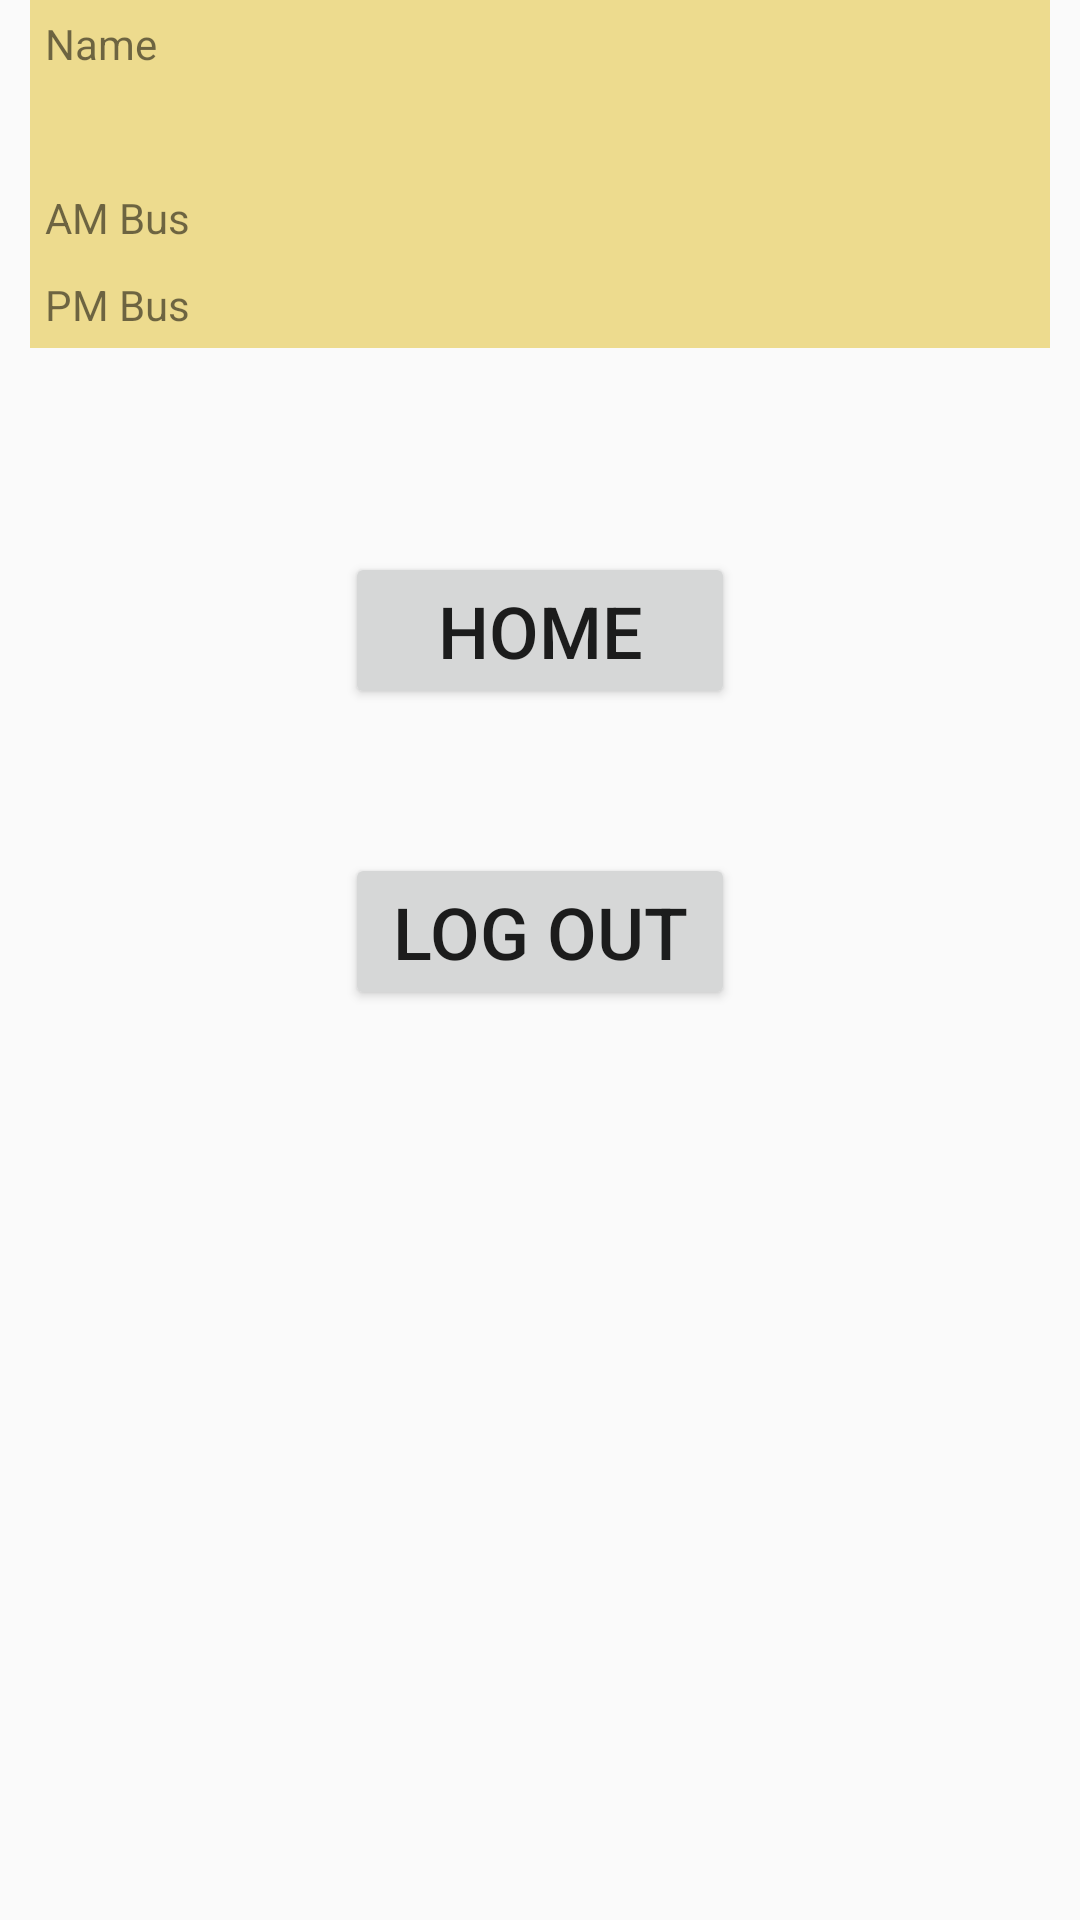

Reconstruct the res/layout file that produces this screen, plus the resources it refers to.
<!-- AndroidManifest.xml: application theme Theme.Bus_Buddy_App -->
<!-- res/layout/fragment_user_info.xml -->
<?xml version="1.0" encoding="utf-8"?>

<RelativeLayout
    android:layout_width="match_parent"
    android:layout_height="match_parent"
    xmlns:android="http://schemas.android.com/apk/res/android"
    xmlns:app="http://schemas.android.com/apk/res-auto">


    <TableLayout
        android:id="@+id/table_user_info"
        android:layout_width="match_parent"
        android:layout_height="wrap_content"

        android:paddingLeft="10dp"
        android:paddingRight="10dp">

        <TableRow
            android:background="@color/track_kid_mins_away_driver_info_bg"
            android:padding="5dp">

            <TextView
                android:layout_width="wrap_content"
                android:layout_height="wrap_content"
                android:layout_weight="1"
                android:text="Name" />

            <TextView
                android:id="@+id/name_user_info"
                android:layout_width="wrap_content"
                android:layout_height="wrap_content"
                android:layout_weight="1" />
        </TableRow>

        <TableRow android:background="@color/track_kid_mins_away_driver_info_bg" android:padding="5dp">

            <TextView
                android:layout_width="wrap_content"
                android:layout_height="wrap_content"
                android:layout_weight="1"
                android:id="@+id/school_tag"
                 />

            <TextView
                android:id="@+id/school_user_info"
                android:layout_width="wrap_content"
                android:layout_height="wrap_content"
                android:layout_weight="1" />
        </TableRow>

        <TableRow android:background="@color/track_kid_mins_away_driver_info_bg" android:padding="5dp">

            <TextView
                android:layout_width="wrap_content"
                android:layout_height="wrap_content"
                android:layout_weight="1"
                android:text="AM Bus" />

            <TextView
                android:id="@+id/am_bus_user_info"
                android:layout_width="wrap_content"
                android:layout_height="wrap_content"
                android:layout_weight="1" />
        </TableRow>

        <TableRow android:background="@color/track_kid_mins_away_driver_info_bg" android:padding="5dp">

            <TextView
                android:layout_width="wrap_content"
                android:layout_height="wrap_content"
                android:layout_weight="1"
                android:text="PM Bus" />

            <TextView
                android:id="@+id/pm_bus_user_info"
                android:layout_width="wrap_content"
                android:layout_height="wrap_content"
                android:layout_weight="1" />
        </TableRow>
    </TableLayout>

    <Button
        android:id="@+id/button_home"

        android:layout_width="130dp"
        android:layout_height="wrap_content"
        android:layout_below="@id/table_user_info"
        android:layout_marginTop="68dp"
        android:text="Home"
        android:layout_centerHorizontal="true"
        android:textSize="24sp" />

    <Button
        android:id="@+id/button_log_out"

        android:layout_width="130dp"
        android:layout_height="wrap_content"
        android:layout_below="@+id/button_home"
        android:layout_centerHorizontal="true"
        android:layout_marginTop="48dp"
        android:text="Log Out"
        android:textSize="24sp" />
</RelativeLayout>
<!-- resources referenced by this layout -->
<resources>
  <color name="track_kid_mins_away_driver_info_bg">#FFEDDB8E</color>
  <style name="Theme.Bus_Buddy_App" parent="Theme.AppCompat.Light.NoActionBar">
          
          <item name="colorPrimary">@color/purple_500</item>
          <item name="colorPrimaryVariant">@color/purple_700</item>
          <item name="colorOnPrimary">#DDB135</item>
          
          <item name="colorSecondary">@color/teal_200</item>
          <item name="colorSecondaryVariant">@color/teal_700</item>
          <item name="colorOnSecondary">@color/black</item>
          
          <item name="android:statusBarColor" tools:targetApi="l">?attr/colorPrimaryVariant</item>
          
      </style>
  <color name="purple_500">#FF6200EE</color>
  <color name="purple_700">#FF3700B3</color>
  <color name="teal_200">#FF03DAC5</color>
  <color name="teal_700">#FF018786</color>
  <color name="black">#FF000000</color>
</resources>
